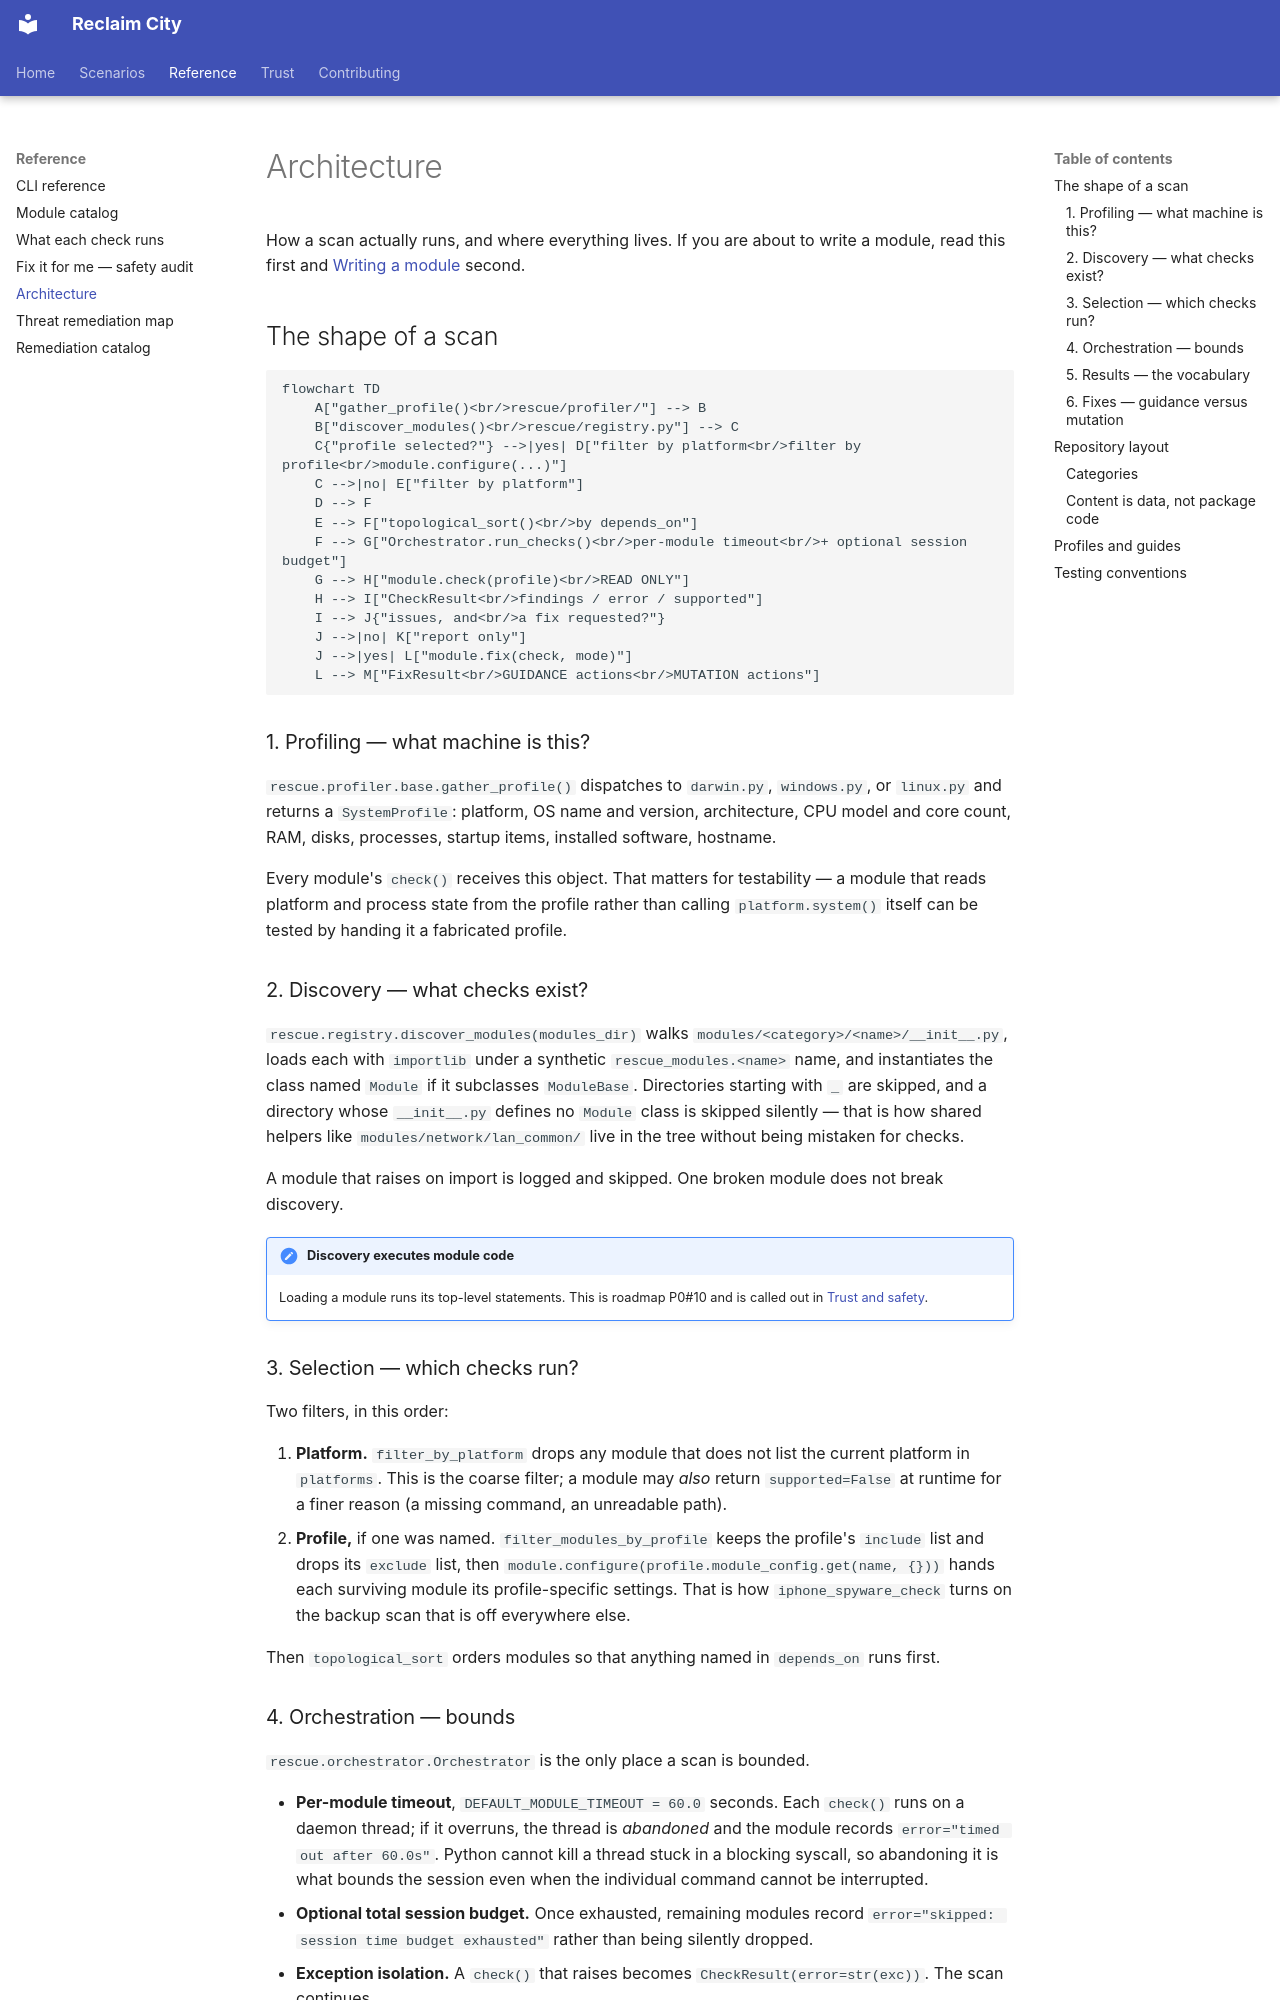

repository: lizTheDeveloper/multiverse-device-rescue · page: architecture/index.html · generator: mkdocs

# Architecture

How a scan actually runs, and where everything lives. If you are about to write
a module, read this first and [Writing a module](writing-a-module.md) second.

## The shape of a scan

```mermaid
flowchart TD
    A["gather_profile()<br/>rescue/profiler/"] --> B
    B["discover_modules()<br/>rescue/registry.py"] --> C
    C{"profile selected?"} -->|yes| D["filter by platform<br/>filter by profile<br/>module.configure(...)"]
    C -->|no| E["filter by platform"]
    D --> F
    E --> F["topological_sort()<br/>by depends_on"]
    F --> G["Orchestrator.run_checks()<br/>per-module timeout<br/>+ optional session budget"]
    G --> H["module.check(profile)<br/>READ ONLY"]
    H --> I["CheckResult<br/>findings / error / supported"]
    I --> J{"issues, and<br/>a fix requested?"}
    J -->|no| K["report only"]
    J -->|yes| L["module.fix(check, mode)"]
    L --> M["FixResult<br/>GUIDANCE actions<br/>MUTATION actions"]
```

### 1. Profiling — what machine is this?

`rescue.profiler.base.gather_profile()` dispatches to `darwin.py`,
`windows.py`, or `linux.py` and returns a `SystemProfile`: platform, OS name
and version, architecture, CPU model and core count, RAM, disks, processes,
startup items, installed software, hostname.

Every module's `check()` receives this object. That matters for testability —
a module that reads platform and process state from the profile rather than
calling `platform.system()` itself can be tested by handing it a fabricated
profile.

### 2. Discovery — what checks exist?

`rescue.registry.discover_modules(modules_dir)` walks
`modules/<category>/<name>/__init__.py`, loads each with `importlib` under a
synthetic `rescue_modules.<name>` name, and instantiates the class named
`Module` if it subclasses `ModuleBase`. Directories starting with `_` are
skipped, and a directory whose `__init__.py` defines no `Module` class is
skipped silently — that is how shared helpers like `modules/network/lan_common/`
live in the tree without being mistaken for checks.

A module that raises on import is logged and skipped. One broken module does
not break discovery.

!!! note "Discovery executes module code"
    Loading a module runs its top-level statements. This is roadmap P0#10 and
    is called out in [Trust and safety](trust-and-safety.md#where-the-guarantees-are-partial).

### 3. Selection — which checks run?

Two filters, in this order:

1. **Platform.** `filter_by_platform` drops any module that does not list the
   current platform in `platforms`. This is the coarse filter; a module may
   *also* return `supported=False` at runtime for a finer reason (a missing
   command, an unreadable path).
2. **Profile,** if one was named. `filter_modules_by_profile` keeps the
   profile's `include` list and drops its `exclude` list, then
   `module.configure(profile.module_config.get(name, {}))` hands each surviving
   module its profile-specific settings. That is how
   `iphone_spyware_check` turns on the backup scan that is off everywhere else.

Then `topological_sort` orders modules so that anything named in `depends_on`
runs first.
